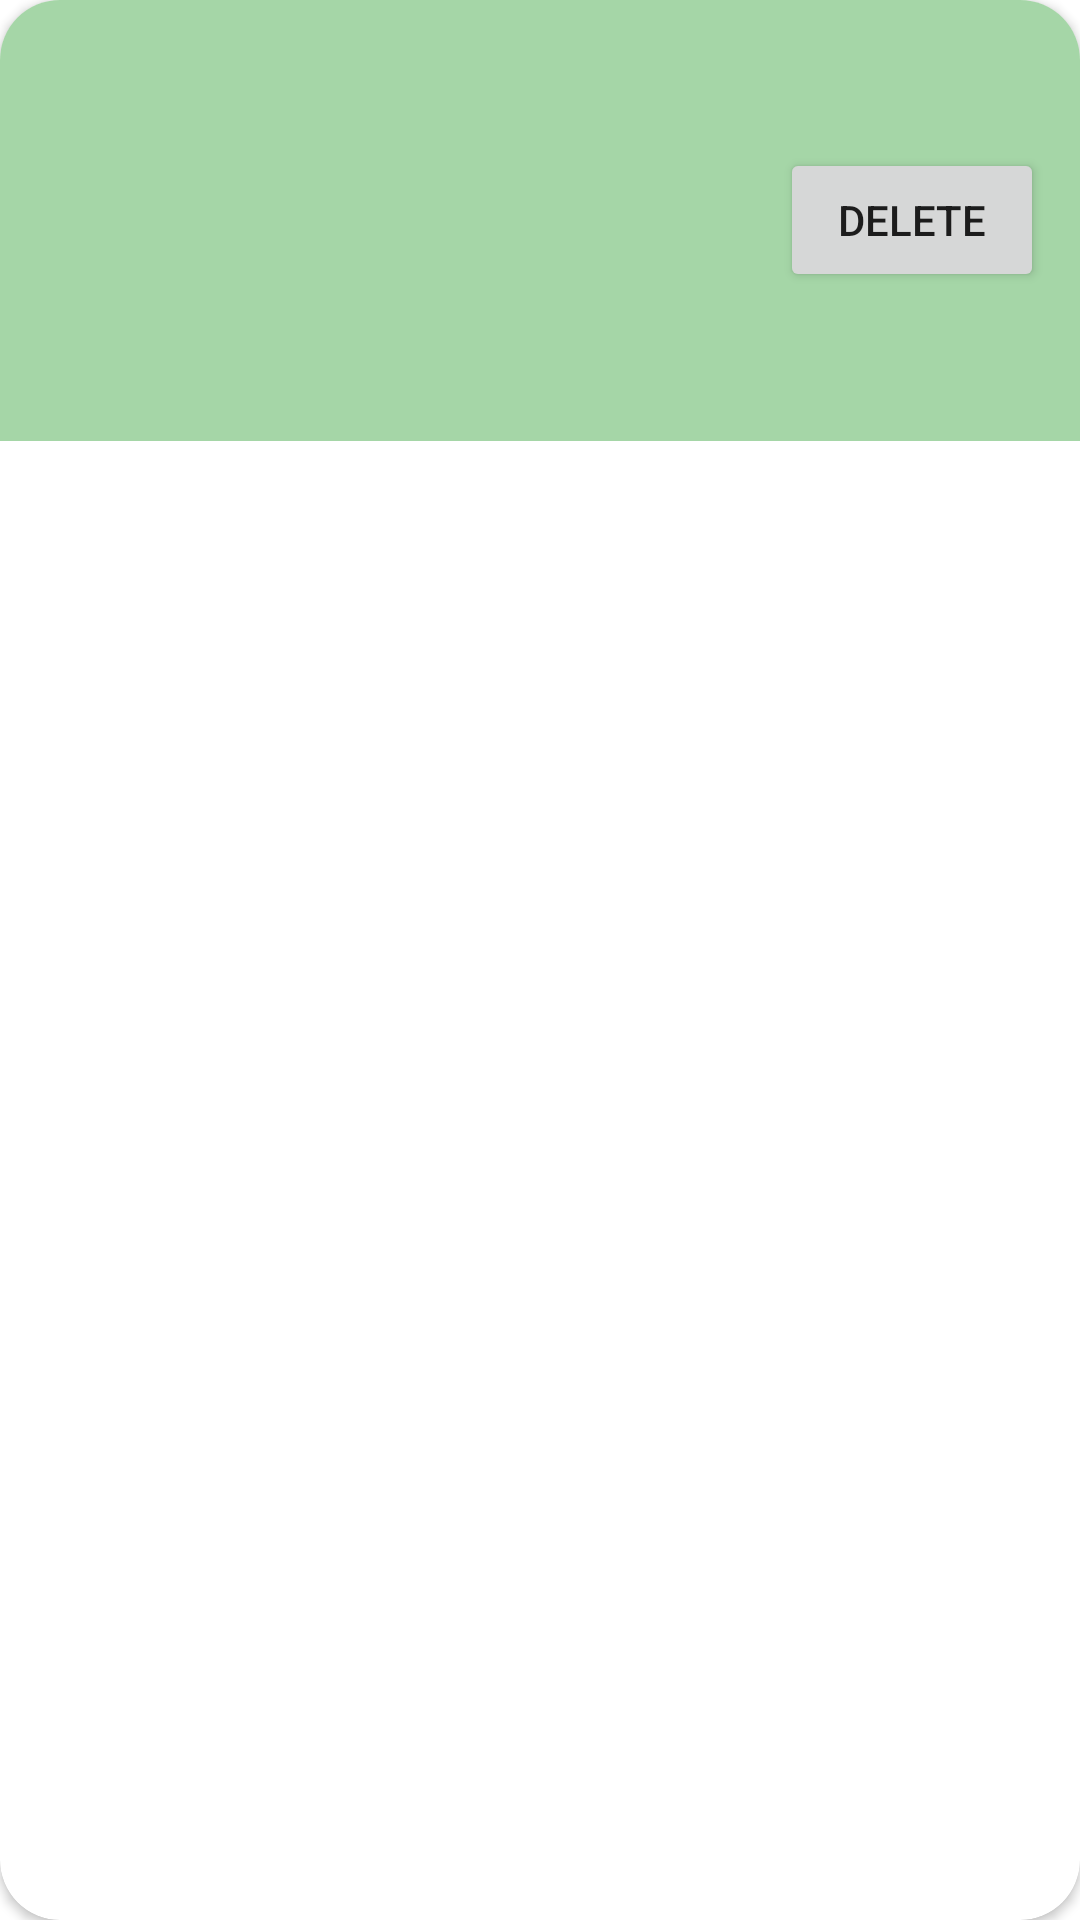

The Android layout XML behind this screen, and the referenced resources:
<!-- AndroidManifest.xml: application theme Theme.FIRT -->
<!-- res/layout/user_item.xml -->
<?xml version="1.0" encoding="utf-8"?>
<androidx.cardview.widget.CardView xmlns:android="http://schemas.android.com/apk/res/android"
    android:layout_width="match_parent"
    android:layout_height="wrap_content"
    xmlns:app="http://schemas.android.com/apk/res-auto"
    app:cardCornerRadius="20dp"
    android:layout_margin="12dp"
    android:elevation="15dp">
    <LinearLayout
        android:layout_width="match_parent"
        android:layout_height="wrap_content"
        android:orientation="horizontal"
        android:padding="12dp"
        android:background="#A5D6A7">
        <LinearLayout
            android:layout_width="0dp"
            android:layout_height="wrap_content"
            android:orientation="vertical"
            android:padding="10dp"
            android:layout_weight="1">
            <TextView
                android:id="@+id/name"
                android:layout_width="wrap_content"
                android:layout_height="wrap_content"
                android:layout_margin="5dp"
                android:textSize="18sp"
                android:textColor="@color/black"
                />
            <TextView
                android:id="@+id/age"
                android:layout_width="wrap_content"
                android:layout_height="wrap_content"
                android:layout_margin="5dp"
                android:textSize="18sp"
                android:textColor="@color/black"
                />
            <TextView
                android:id="@+id/gpa"
                android:layout_width="wrap_content"
                android:layout_height="wrap_content"
                android:layout_margin="5dp"
                android:textSize="18sp"
                android:textColor="@color/black"
                />
        </LinearLayout>
        <androidx.appcompat.widget.AppCompatButton
            android:id="@+id/delete"
            android:layout_width="wrap_content"
            android:layout_height="wrap_content"
            android:text="delete"
            android:layout_gravity="center"/>
    </LinearLayout>

</androidx.cardview.widget.CardView>
<!-- resources referenced by this layout -->
<resources>
  <style name="Theme.FIRT" parent="Theme.MaterialComponents.DayNight.DarkActionBar">
          
          <item name="colorPrimary">@color/purple_500</item>
          <item name="colorPrimaryVariant">@color/purple_700</item>
          <item name="colorOnPrimary">@color/white</item>
          
          <item name="colorSecondary">@color/teal_200</item>
          <item name="colorSecondaryVariant">@color/teal_700</item>
          <item name="colorOnSecondary">@color/black</item>
          
          <item name="android:statusBarColor">?attr/colorPrimaryVariant</item>
          
      </style>
  <!-- not gathered from this repository: default colours our renderer supplied (Android Studio template values) -->
  <color name="purple_500">#FF6200EE</color>
  <color name="purple_700">#FF3700B3</color>
  <color name="teal_200">#FF03DAC5</color>
  <color name="teal_700">#FF018786</color>
  <color name="black">#FF000000</color>
  <color name="white">#FFFFFFFF</color>
</resources>
